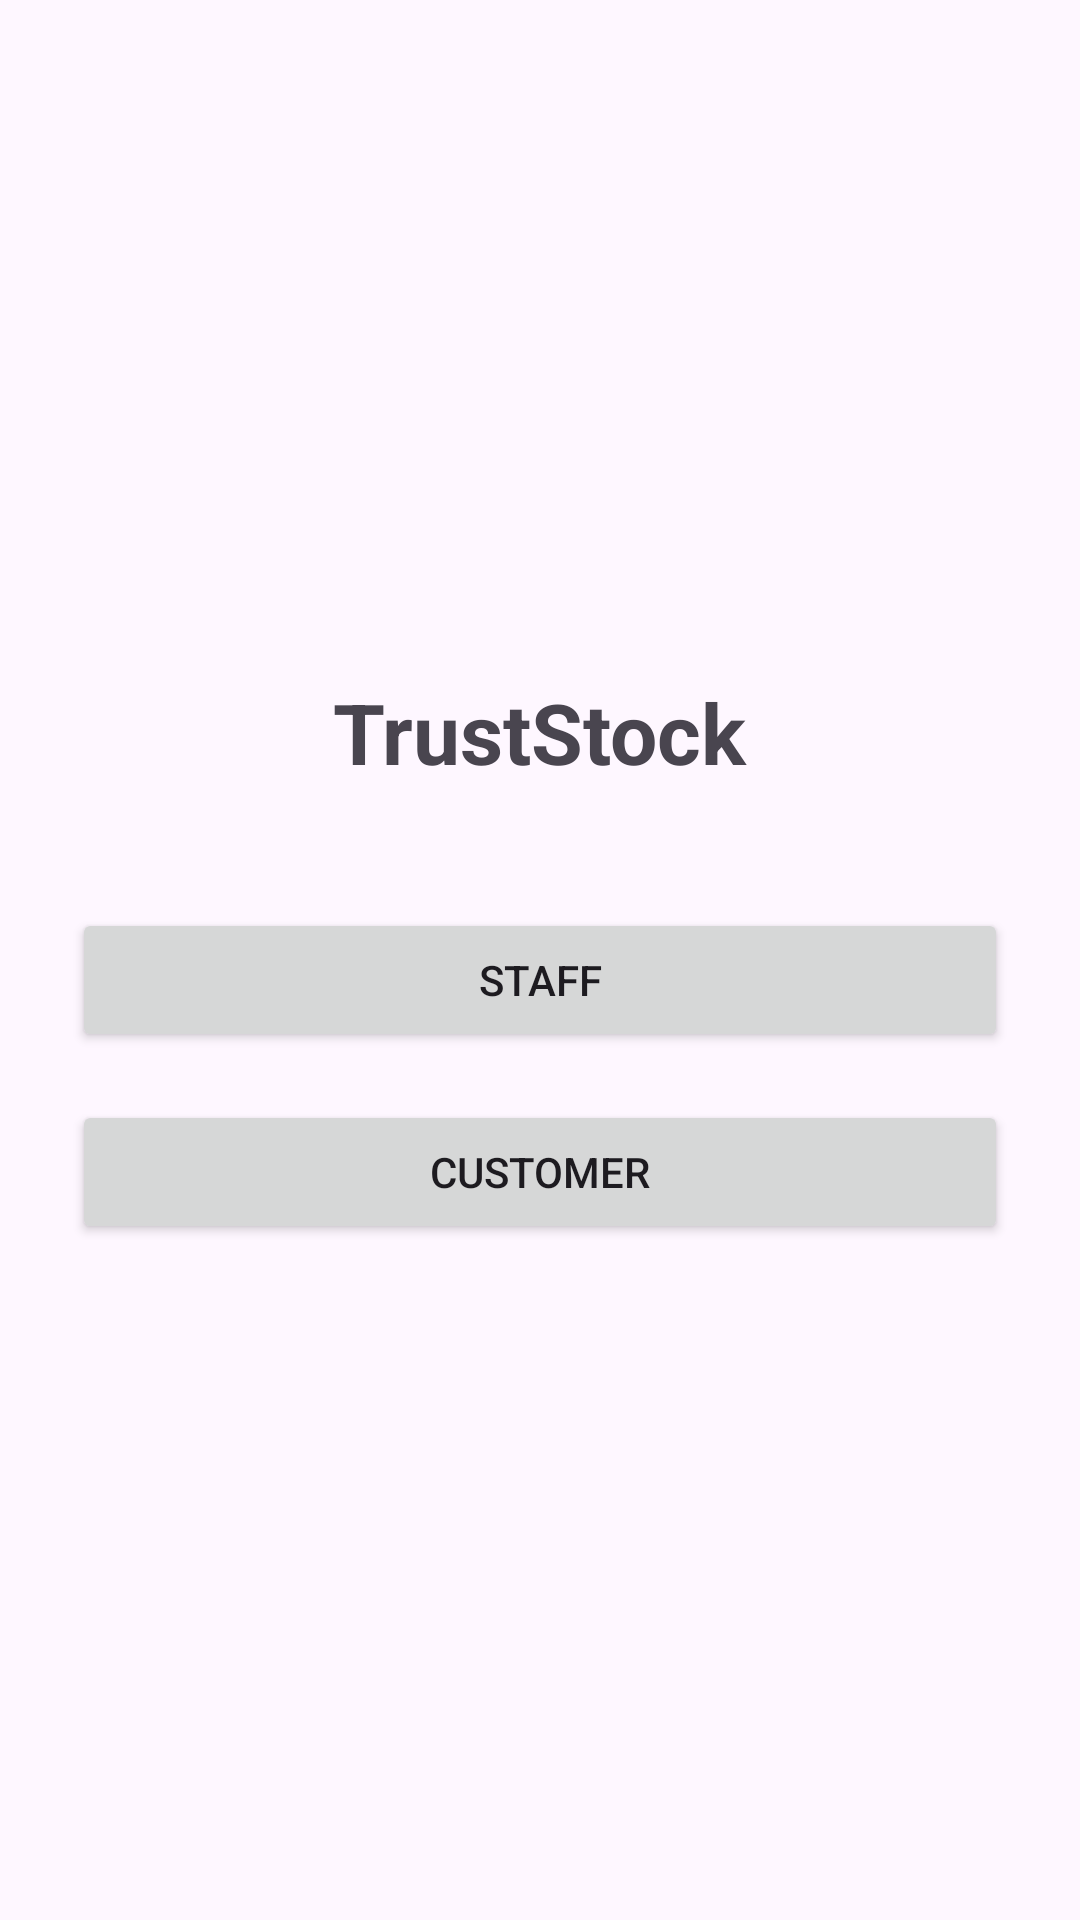

Layout XML and referenced resources for this Android screen:
<!-- AndroidManifest.xml: application theme Theme.TrustStock -->
<!-- res/layout/activity_main.xml -->
<?xml version="1.0" encoding="utf-8"?>
<LinearLayout xmlns:android="http://schemas.android.com/apk/res/android"
    android:layout_width="match_parent"
    android:layout_height="match_parent"
    android:orientation="vertical"
    android:gravity="center"
    android:padding="24dp">

    <TextView
        android:id="@+id/tvTitle"
        android:layout_width="wrap_content"
        android:layout_height="wrap_content"
        android:text="@string/truststock"
        android:textSize="28sp"
        android:textStyle="bold"
        android:paddingBottom="40dp"/>

    <Button
        android:id="@+id/btnStaff"
        android:layout_width="match_parent"
        android:layout_height="wrap_content"
        android:text="@string/staff"
        android:padding="12dp"/>

    <Button
        android:id="@+id/btnCustomer"
        android:layout_width="match_parent"
        android:layout_height="wrap_content"
        android:text="@string/customer"
        android:layout_marginTop="16dp"
        android:padding="12dp"/>

</LinearLayout>
<!-- resources referenced by this layout -->
<resources>
  <string name="customer">Customer</string>
  <string name="staff">Staff</string>
  <string name="truststock">TrustStock</string>
  <style name="Theme.TrustStock" parent="Base.Theme.TrustStock" />
  <style name="Base.Theme.TrustStock" parent="Theme.Material3.DayNight.NoActionBar">
          
          
      </style>
</resources>
